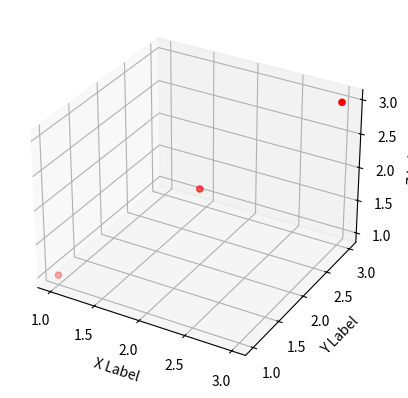

Here is the Python script that generated this plot:
import numpy as np
from mpl_toolkits.mplot3d import Axes3D
import matplotlib.pyplot as plt

def randrange(n, vmin, vmax):
    return (vmax-vmin)*np.random.rand(n) + vmin

fig = plt.figure()
ax = fig.add_subplot(111, projection='3d')
'''n = 100
for c, m, zl, zh in [('r', 'o', -50, -25), ('b', '^', -30, -5)]:
    xs = randrange(n, 23, 32)
    ys = randrange(n, 0, 100)
    zs = randrange(n, zl, zh)
    ax.scatter(xs, ys, zs, c=c, marker=m)'''

xs = [1,2,3]
ys = [1,2,3]
zs = [1,2,3]

ax.scatter(xs,ys,zs, c ='r', marker = 'o')

ax.set_xlabel('X Label')
ax.set_ylabel('Y Label')
ax.set_zlabel('Z Label')

plt.show()